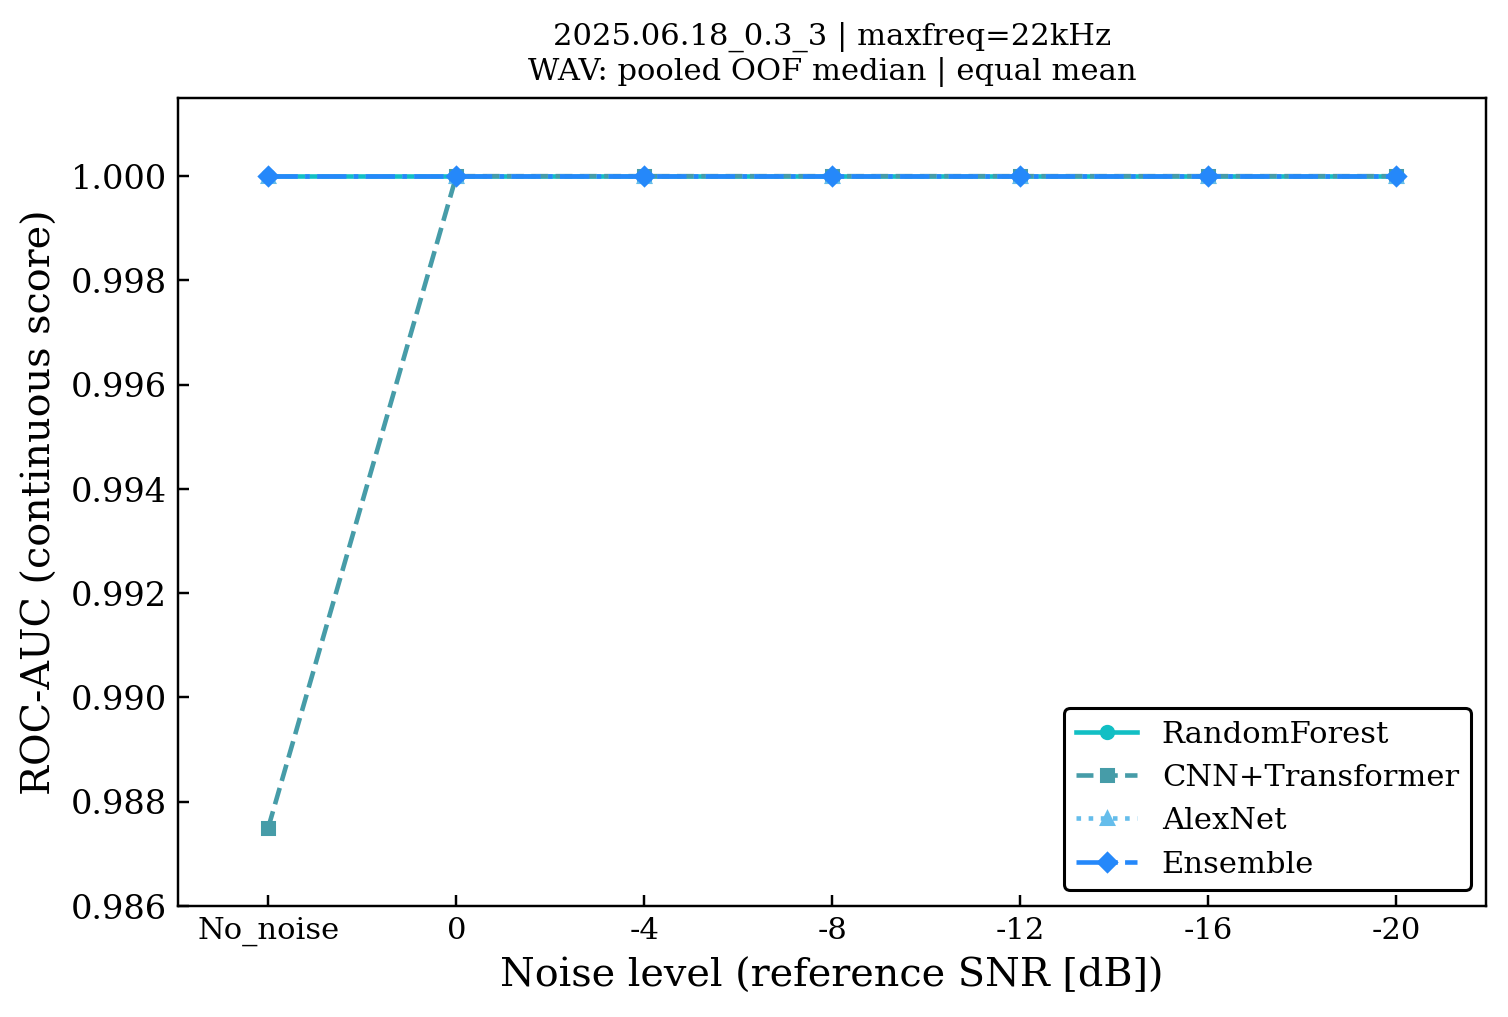

The table this chart was drawn from, first rows:
experiment, maxfreq, run_hash, strategy, evaluation_unit, aggregation, metric, model_key, model_label, noise, value, standard_error, error_bar_definition, threshold, n_wavs, claim_safe, source_csv
2025.06.18_0.3_3, maxfreq=22kHz, b7a267, simple_equal, wav, median, roc_auc_cont, rf, RandomForest, no_noise, 1.0, nan, not_estimated, 376320, 18, 1, \\?\C:\Users\Casper4\Python\ueki\shibasa…
2025.06.18_0.3_3, maxfreq=22kHz, b7a267, simple_equal, wav, median, roc_auc_cont, rf, RandomForest, 0, 1.0, nan, not_estimated, 376320, 18, 1, \\?\C:\Users\Casper4\Python\ueki\shibasa…
2025.06.18_0.3_3, maxfreq=22kHz, b7a267, simple_equal, wav, median, roc_auc_cont, rf, RandomForest, -4, 1.0, nan, not_estimated, 376320, 18, 1, \\?\C:\Users\Casper4\Python\ueki\shibasa…
2025.06.18_0.3_3, maxfreq=22kHz, b7a267, simple_equal, wav, median, roc_auc_cont, rf, RandomForest, -8, 1.0, nan, not_estimated, 376320, 18, 1, \\?\C:\Users\Casper4\Python\ueki\shibasa…
2025.06.18_0.3_3, maxfreq=22kHz, b7a267, simple_equal, wav, median, roc_auc_cont, rf, RandomForest, -12, 1.0, nan, not_estimated, 376320, 18, 1, \\?\C:\Users\Casper4\Python\ueki\shibasa…
2025.06.18_0.3_3, maxfreq=22kHz, b7a267, simple_equal, wav, median, roc_auc_cont, rf, RandomForest, -16, 1.0, nan, not_estimated, 376320, 18, 1, \\?\C:\Users\Casper4\Python\ueki\shibasa…
2025.06.18_0.3_3, maxfreq=22kHz, b7a267, simple_equal, wav, median, roc_auc_cont, rf, RandomForest, -20, 1.0, nan, not_estimated, 376320, 18, 1, \\?\C:\Users\Casper4\Python\ueki\shibasa…
2025.06.18_0.3_3, maxfreq=22kHz, b7a267, simple_equal, wav, median, roc_auc_cont, cnntf_v2_gap, CNN+Transformer, no_noise, 0.9875, nan, not_estimated, 376320, 18, 1, \\?\C:\Users\Casper4\Python\ueki\shibasa…
2025.06.18_0.3_3, maxfreq=22kHz, b7a267, simple_equal, wav, median, roc_auc_cont, cnntf_v2_gap, CNN+Transformer, 0, 1.0, nan, not_estimated, 376320, 18, 1, \\?\C:\Users\Casper4\Python\ueki\shibasa…
2025.06.18_0.3_3, maxfreq=22kHz, b7a267, simple_equal, wav, median, roc_auc_cont, cnntf_v2_gap, CNN+Transformer, -4, 1.0, nan, not_estimated, 376320, 18, 1, \\?\C:\Users\Casper4\Python\ueki\shibasa…
2025.06.18_0.3_3, maxfreq=22kHz, b7a267, simple_equal, wav, median, roc_auc_cont, cnntf_v2_gap, CNN+Transformer, -8, 1.0, nan, not_estimated, 376320, 18, 1, \\?\C:\Users\Casper4\Python\ueki\shibasa…
2025.06.18_0.3_3, maxfreq=22kHz, b7a267, simple_equal, wav, median, roc_auc_cont, cnntf_v2_gap, CNN+Transformer, -12, 1.0, nan, not_estimated, 376320, 18, 1, \\?\C:\Users\Casper4\Python\ueki\shibasa…
2025.06.18_0.3_3, maxfreq=22kHz, b7a267, simple_equal, wav, median, roc_auc_cont, cnntf_v2_gap, CNN+Transformer, -16, 1.0, nan, not_estimated, 376320, 18, 1, \\?\C:\Users\Casper4\Python\ueki\shibasa…
2025.06.18_0.3_3, maxfreq=22kHz, b7a267, simple_equal, wav, median, roc_auc_cont, cnntf_v2_gap, CNN+Transformer, -20, 1.0, nan, not_estimated, 376320, 18, 1, \\?\C:\Users\Casper4\Python\ueki\shibasa…
2025.06.18_0.3_3, maxfreq=22kHz, b7a267, simple_equal, wav, median, roc_auc_cont, alexnet, AlexNet, no_noise, 1.0, nan, not_estimated, 376320, 18, 1, \\?\C:\Users\Casper4\Python\ueki\shibasa…
2025.06.18_0.3_3, maxfreq=22kHz, b7a267, simple_equal, wav, median, roc_auc_cont, alexnet, AlexNet, 0, 1.0, nan, not_estimated, 376320, 18, 1, \\?\C:\Users\Casper4\Python\ueki\shibasa…
2025.06.18_0.3_3, maxfreq=22kHz, b7a267, simple_equal, wav, median, roc_auc_cont, alexnet, AlexNet, -4, 1.0, nan, not_estimated, 376320, 18, 1, \\?\C:\Users\Casper4\Python\ueki\shibasa…
2025.06.18_0.3_3, maxfreq=22kHz, b7a267, simple_equal, wav, median, roc_auc_cont, alexnet, AlexNet, -8, 1.0, nan, not_estimated, 376320, 18, 1, \\?\C:\Users\Casper4\Python\ueki\shibasa…
2025.06.18_0.3_3, maxfreq=22kHz, b7a267, simple_equal, wav, median, roc_auc_cont, alexnet, AlexNet, -12, 1.0, nan, not_estimated, 376320, 18, 1, \\?\C:\Users\Casper4\Python\ueki\shibasa…
2025.06.18_0.3_3, maxfreq=22kHz, b7a267, simple_equal, wav, median, roc_auc_cont, alexnet, AlexNet, -16, 1.0, nan, not_estimated, 376320, 18, 1, \\?\C:\Users\Casper4\Python\ueki\shibasa…
2025.06.18_0.3_3, maxfreq=22kHz, b7a267, simple_equal, wav, median, roc_auc_cont, alexnet, AlexNet, -20, 1.0, nan, not_estimated, 376320, 18, 1, \\?\C:\Users\Casper4\Python\ueki\shibasa…
2025.06.18_0.3_3, maxfreq=22kHz, b7a267, simple_equal, wav, median, roc_auc_cont, ensemble__simple_equal, Ensemble, no_noise, 1.0, nan, not_estimated, 376320, 18, 1, \\?\C:\Users\Casper4\Python\ueki\shibasa…
2025.06.18_0.3_3, maxfreq=22kHz, b7a267, simple_equal, wav, median, roc_auc_cont, ensemble__simple_equal, Ensemble, 0, 1.0, nan, not_estimated, 376320, 18, 1, \\?\C:\Users\Casper4\Python\ueki\shibasa…
2025.06.18_0.3_3, maxfreq=22kHz, b7a267, simple_equal, wav, median, roc_auc_cont, ensemble__simple_equal, Ensemble, -4, 1.0, nan, not_estimated, 376320, 18, 1, \\?\C:\Users\Casper4\Python\ueki\shibasa…
2025.06.18_0.3_3, maxfreq=22kHz, b7a267, simple_equal, wav, median, roc_auc_cont, ensemble__simple_equal, Ensemble, -8, 1.0, nan, not_estimated, 376320, 18, 1, \\?\C:\Users\Casper4\Python\ueki\shibasa…
2025.06.18_0.3_3, maxfreq=22kHz, b7a267, simple_equal, wav, median, roc_auc_cont, ensemble__simple_equal, Ensemble, -12, 1.0, nan, not_estimated, 376320, 18, 1, \\?\C:\Users\Casper4\Python\ueki\shibasa…
2025.06.18_0.3_3, maxfreq=22kHz, b7a267, simple_equal, wav, median, roc_auc_cont, ensemble__simple_equal, Ensemble, -16, 1.0, nan, not_estimated, 376320, 18, 1, \\?\C:\Users\Casper4\Python\ueki\shibasa…
2025.06.18_0.3_3, maxfreq=22kHz, b7a267, simple_equal, wav, median, roc_auc_cont, ensemble__simple_equal, Ensemble, -20, 1.0, nan, not_estimated, 376320, 18, 1, \\?\C:\Users\Casper4\Python\ueki\shibasa…
